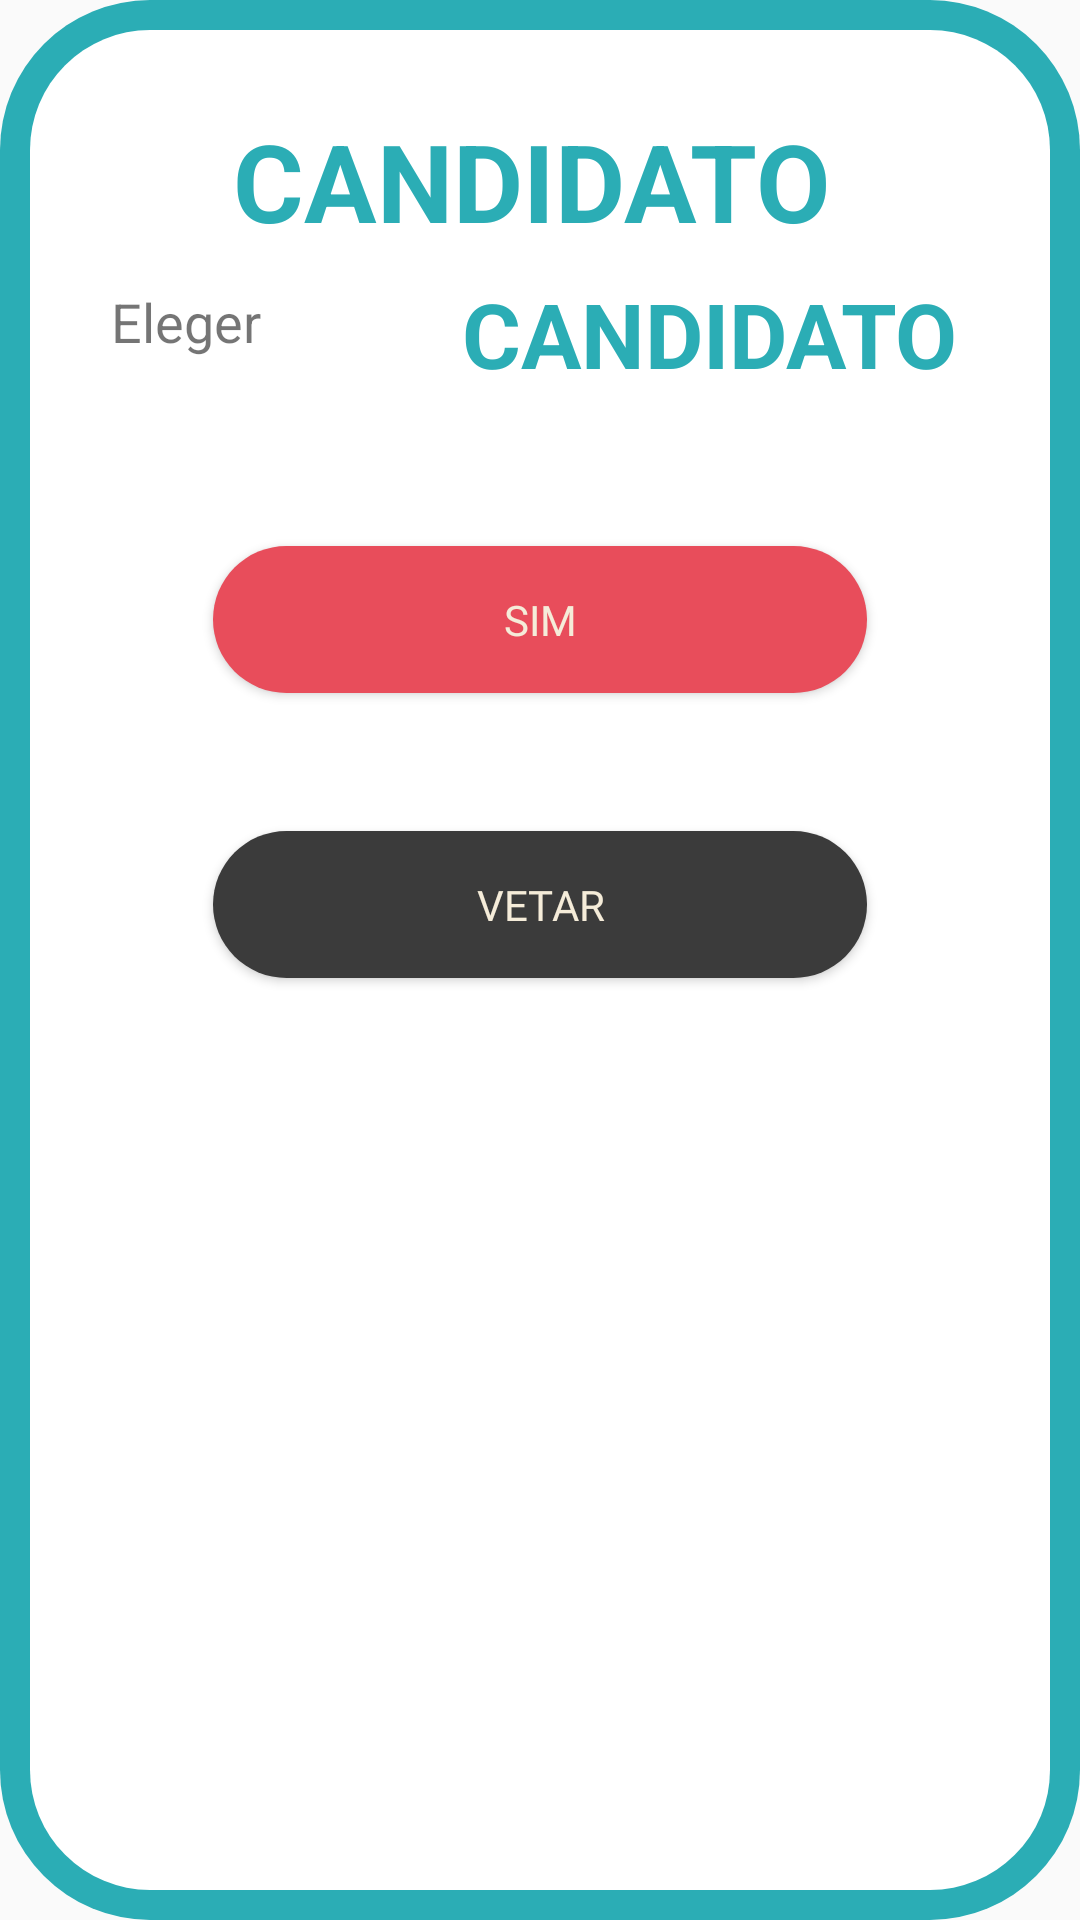

Here is an Android app screen rendered from its layout file. Give the layout XML and the strings, colors and styles it references.
<!-- AndroidManifest.xml: application theme Theme.AppCompat.Light -->
<!-- res/layout/activity_pop_up_eleger.xml -->
<?xml version="1.0" encoding="utf-8"?>
<android.support.constraint.ConstraintLayout xmlns:android="http://schemas.android.com/apk/res/android"
    xmlns:app="http://schemas.android.com/apk/res-auto"
    xmlns:tools="http://schemas.android.com/tools"
    android:layout_width="match_parent"
    android:layout_height="match_parent"
    android:layout_marginHorizontal="16dp"
    android:layout_marginVertical="100dp"
    android:background="@drawable/pop_bg">


    <android.support.constraint.ConstraintLayout xmlns:android="http://schemas.android.com/apk/res/android"
        xmlns:app="http://schemas.android.com/apk/res-auto"
        xmlns:tools="http://schemas.android.com/tools"
        android:layout_width="match_parent"
        android:layout_height="match_parent"
        android:background="@drawable/pop_border"
        tools:layout_editor_absoluteX="0dp"
        tools:layout_editor_absoluteY="0dp">


        <TextView
            android:id="@+id/txtCandidatoEleger"
            android:layout_width="205dp"
            android:layout_height="47dp"
            android:layout_marginEnd="8dp"
            android:layout_marginStart="8dp"
            android:layout_marginTop="16dp"
            android:text="CANDIDATO"
            android:textColor="#2BADB5"
            android:textSize="36sp"
            android:textStyle="bold"
            android:visibility="visible"
            app:layout_constraintEnd_toEndOf="parent"
            app:layout_constraintHorizontal_bias="0.503"
            app:layout_constraintStart_toStartOf="parent"
            app:layout_constraintTop_toTopOf="parent" />

        <TextView
            android:id="@+id/txtCandidatoEleger2"
            android:layout_width="178dp"
            android:layout_height="51dp"
            android:layout_marginEnd="8dp"
            android:layout_marginTop="8dp"
            android:text="CANDIDATO"
            android:textColor="#2BADB5"
            android:textSize="30sp"
            android:textStyle="bold"
            android:visibility="visible"
            app:layout_constraintEnd_toEndOf="parent"
            app:layout_constraintTop_toBottomOf="@+id/txtCandidatoEleger" />

        <Button
            android:id="@+id/btnVetar"
            android:layout_width="218dp"
            android:layout_height="49dp"
            android:layout_marginStart="8dp"
            android:layout_marginTop="8dp"
            android:layout_marginEnd="8dp"
            android:layout_marginBottom="8dp"
            android:background="@drawable/pop_cancelar"
            android:fontFamily="@font/latoblackitalic"
            android:text="Vetar"
            android:textColor="#F5ECD9"
            app:layout_constraintBottom_toBottomOf="parent"
            app:layout_constraintEnd_toEndOf="parent"
            app:layout_constraintStart_toStartOf="parent"
            app:layout_constraintTop_toBottomOf="@+id/btnSimEleger"
            app:layout_constraintVertical_bias="0.117" />

        <TextView
            android:id="@+id/txtEleger"
            android:layout_width="109dp"
            android:layout_height="46dp"
            android:layout_marginEnd="8dp"
            android:layout_marginStart="8dp"
            android:layout_marginTop="12dp"
            android:text="Eleger"
            android:textSize="18sp"
            android:typeface="sans"
            android:visibility="visible"
            app:layout_constraintEnd_toStartOf="@+id/txtCandidatoEleger2"
            app:layout_constraintHorizontal_bias="1.0"
            app:layout_constraintStart_toStartOf="parent"
            app:layout_constraintTop_toBottomOf="@+id/txtCandidatoEleger" />

        <Button
            android:id="@+id/btnSimEleger"
            android:layout_width="218dp"
            android:layout_height="49dp"
            android:layout_marginStart="8dp"
            android:layout_marginTop="40dp"
            android:layout_marginEnd="8dp"
            android:background="@drawable/pop_selecionar"
            android:fontFamily="@font/latoblackitalic"
            android:text="SIM"
            android:textColor="#F5ECD9"
            app:layout_constraintEnd_toEndOf="parent"
            app:layout_constraintStart_toStartOf="parent"
            app:layout_constraintTop_toBottomOf="@+id/txtCandidatoEleger2" />
    </android.support.constraint.ConstraintLayout>
</android.support.constraint.ConstraintLayout>
<!-- resources referenced by this layout -->
<resources>
  <!-- drawable pop_bg (drawable) -->
  <?xml version="1.0" encoding="utf-8"?>
  
  <shape xmlns:android="http://schemas.android.com/apk/res/android" android:shape="rectangle">
  <corners android:radius="50dp"/>
  <padding android:left="10dp" android:right="10dp" android:top="10dp" android:bottom="10dp"/>
  <solid android:color="#2BADB5"/>
  </shape>
  <!-- drawable pop_border (drawable) -->
  <?xml version="1.0" encoding="utf-8"?>
  
  <shape xmlns:android="http://schemas.android.com/apk/res/android" android:shape="rectangle">
      <corners android:radius="40dp"/>
      <padding android:left="10dp" android:right="10dp" android:top="10dp" android:bottom="10dp"/>
      <solid android:color="#ffffff"/>
  </shape>
  <!-- drawable pop_cancelar (drawable) -->
  <?xml version="1.0" encoding="utf-8"?>
  
  <shape xmlns:android="http://schemas.android.com/apk/res/android" android:shape="rectangle">
      <corners android:radius="40dp"/>
      <padding android:left="10dp" android:right="10dp" android:top="10dp" android:bottom="10dp"/>
      <solid android:color="#3B3B3B"/>
  </shape>
  <!-- drawable pop_selecionar (drawable) -->
  <?xml version="1.0" encoding="utf-8"?>
  
  <shape xmlns:android="http://schemas.android.com/apk/res/android" android:shape="rectangle">
      <corners android:radius="40dp"/>
      <padding android:left="10dp" android:right="10dp" android:top="10dp" android:bottom="10dp"/>
      <solid android:color="#E84D5B"/>
  </shape>
</resources>
